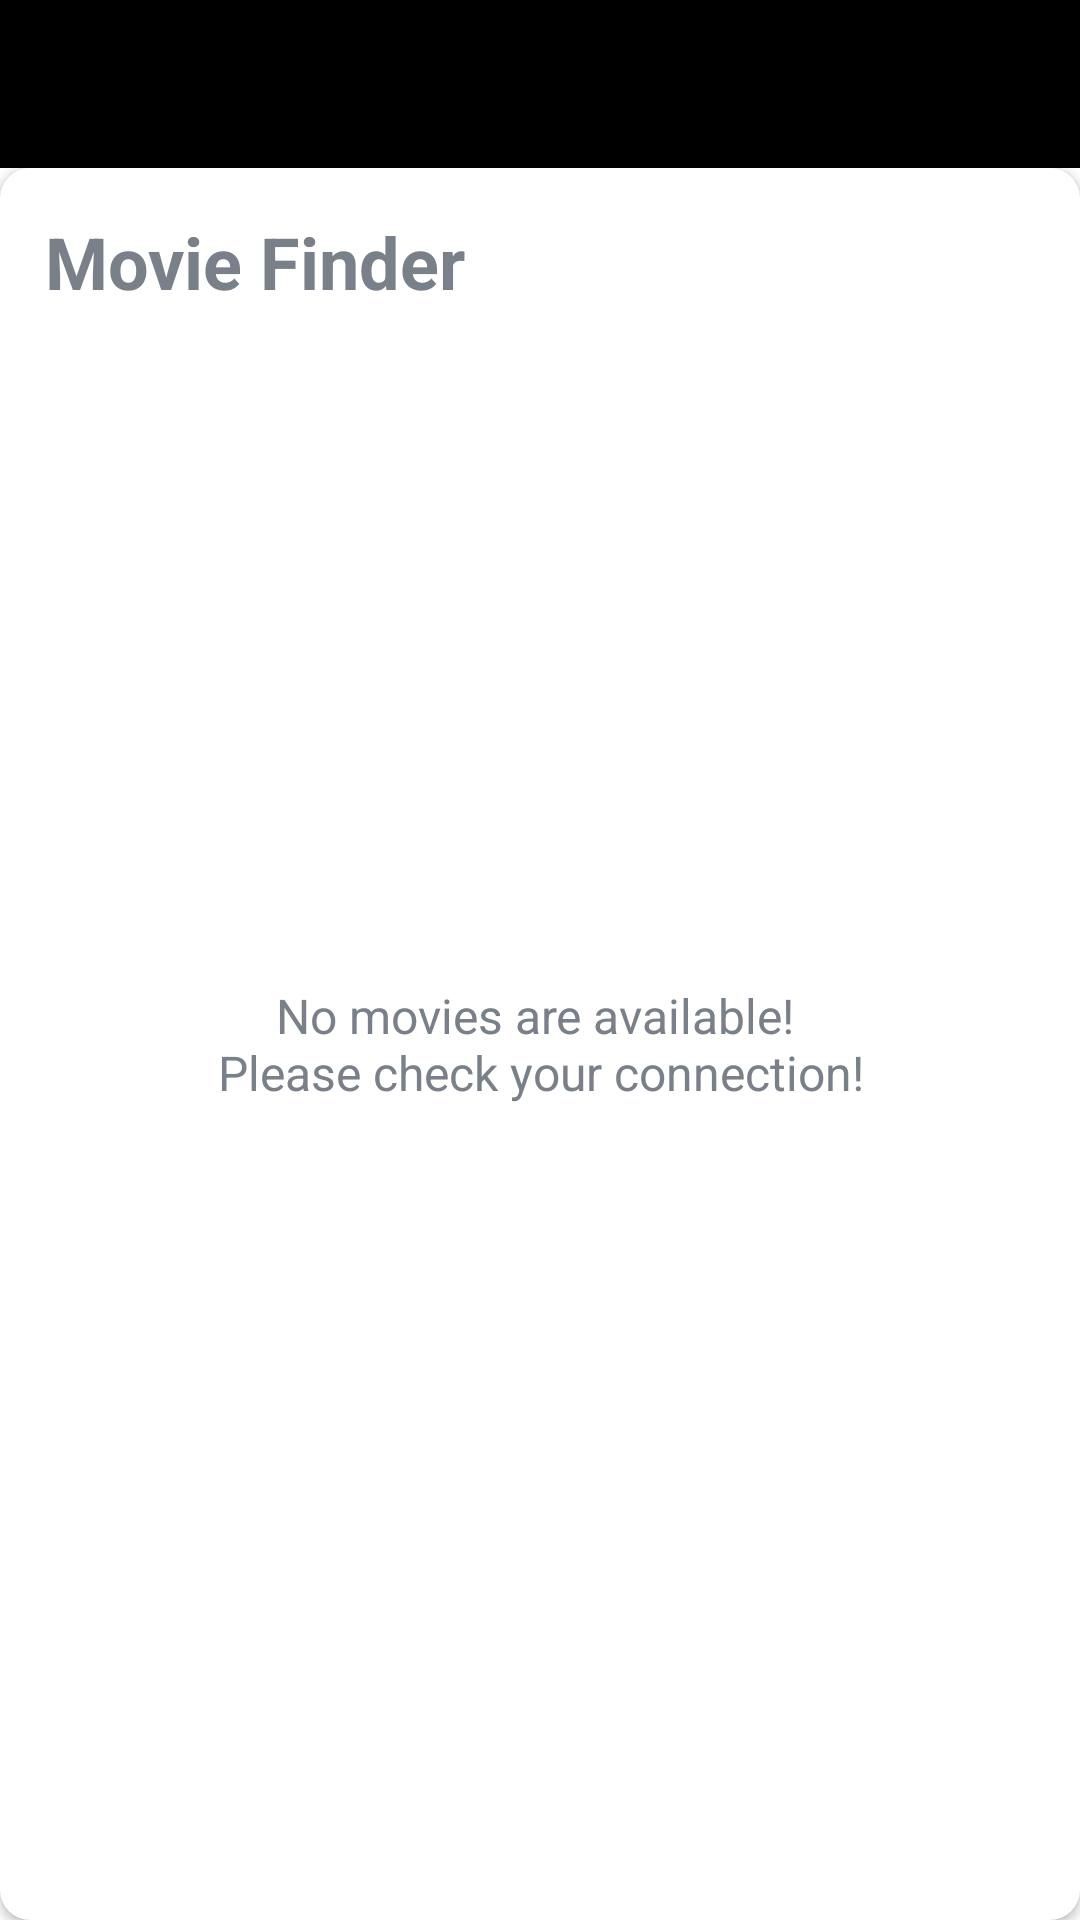

Layout XML and referenced resources for this Android screen:
<!-- AndroidManifest.xml: activity theme CustomizeNoActionBar -->
<!-- res/layout/activity_main.xml -->
<?xml version="1.0" encoding="utf-8"?>
<LinearLayout xmlns:android="http://schemas.android.com/apk/res/android"
    xmlns:app="http://schemas.android.com/apk/res-auto"
    xmlns:tools="http://schemas.android.com/tools"
    android:layout_width="match_parent"
    android:layout_height="match_parent"
    android:orientation="vertical"
    tools:context=".views.MainActivity">

    <com.google.android.material.appbar.AppBarLayout
        android:layout_width="match_parent"
        android:layout_height="wrap_content"
        android:theme="@style/CustomizeAppBarOverlay">

        <androidx.appcompat.widget.Toolbar
            android:id="@+id/toolbar_main_activity"
            android:layout_width="match_parent"
            android:layout_height="?attr/actionBarSize"
            android:background="?attr/colorPrimary"
            app:popupTheme = "@style/CustomizePopupOverlay">

        </androidx.appcompat.widget.Toolbar>

    </com.google.android.material.appbar.AppBarLayout>

    <androidx.appcompat.widget.SearchView
        android:id="@+id/sv_main"
        android:layout_width="wrap_content"
        android:layout_height="wrap_content"
        android:layout_marginStart="30dp"
        android:layout_marginTop="25dp"
        android:layout_marginBottom="5dp"
        android:padding="5dp"
        android:background="@drawable/search_view_background"
        app:queryHint="Search Movie Name Here..."
        app:iconifiedByDefault="false"
        android:gravity="center"
        android:visibility="gone"
        tools:visibility="visible"
        />



    <androidx.cardview.widget.CardView
        android:layout_width="match_parent"
        android:layout_height="match_parent"
        android:background="@color/white"
        android:elevation="@dimen/card_view_elevation"
        app:cardCornerRadius="@dimen/card_view_corner_radius">

            <TextView
                android:id="@+id/tv_movieFinder_title"
                android:layout_width="match_parent"
                android:layout_height="match_parent"
                android:layout_marginStart="10dp"
                android:layout_marginTop="10dp"
                android:layout_gravity="center"
                android:text="@string/movie_finder_title"
                android:textColor="@color/secondary_text_color"
                android:textStyle="bold"
                android:textSize="@dimen/movie_finder_title_text_size" />



            <androidx.recyclerview.widget.RecyclerView
                android:id="@+id/rv_movies_list"
                android:layout_width="match_parent"
                android:layout_height="match_parent"
                android:layout_marginStart="10dp"
                android:layout_marginTop="25dp"
                android:layout_gravity="center"
                android:visibility="gone"
                tools:visibility="visible"/>



        <TextView
            android:id="@+id/tv_no_movies_available"
            android:layout_width="match_parent"
            android:layout_height="match_parent"
            android:gravity="center"
            android:text="@string/no_movies_are_available"
            android:textColor="@color/secondary_text_color"
            android:textSize="@dimen/no_movies_available_text_size" />

    </androidx.cardview.widget.CardView>


</LinearLayout>
<!-- resources referenced by this layout -->
<resources>
  <color name="secondary_text_color">#7A8089</color>
  <color name="white">#FFFFFFFF</color>
  <dimen name="card_view_corner_radius">10dp</dimen>
  <dimen name="card_view_elevation">10dp</dimen>
  <dimen name="movie_finder_title_text_size">24sp</dimen>
  <dimen name="no_movies_available_text_size">16sp</dimen>
  <!-- drawable search_view_background (drawable) -->
  <?xml version="1.0" encoding="utf-8"?>
  <shape xmlns:android="http://schemas.android.com/apk/res/android">
      <corners android:radius="8dp"/>
      <stroke android:color="@color/black"
          android:width="2dp"/>
  
  
  </shape>
  <string name="movie_finder_title">Movie Finder</string>
  <string name="no_movies_are_available">No movies are available! \nPlease check your connection!</string>
  <style name="CustomizeAppBarOverlay" parent="ThemeOverlay.AppCompat.Dark.ActionBar">
  
      </style>
  <style name="CustomizePopupOverlay" parent="ThemeOverlay.AppCompat.Light" />
  <style name="CustomizeNoActionBar" parent="Theme.Cinemo">
          <item name="windowActionBar">false</item>
          <item name="windowNoTitle">true</item>
      </style>
  <color name="black">#FF000000</color>
  <style name="Theme.Cinemo" parent="Theme.MaterialComponents.DayNight.DarkActionBar">
          
          <item name="colorPrimary">@color/black</item>
          <item name="colorPrimaryVariant">@color/primary_text_color</item>
          <item name="colorOnPrimary">@color/secondary_text_color</item>
          
          <item name="colorSecondary">@color/teal_200</item>
          <item name="colorSecondaryVariant">@color/teal_700</item>
          <item name="colorOnSecondary">@color/black</item>
          
          <item name="android:statusBarColor">?attr/colorPrimaryVariant</item>
          
      </style>
  <color name="primary_text_color">#363A43</color>
  <color name="teal_200">#FF03DAC5</color>
  <color name="teal_700">#FF018786</color>
</resources>
